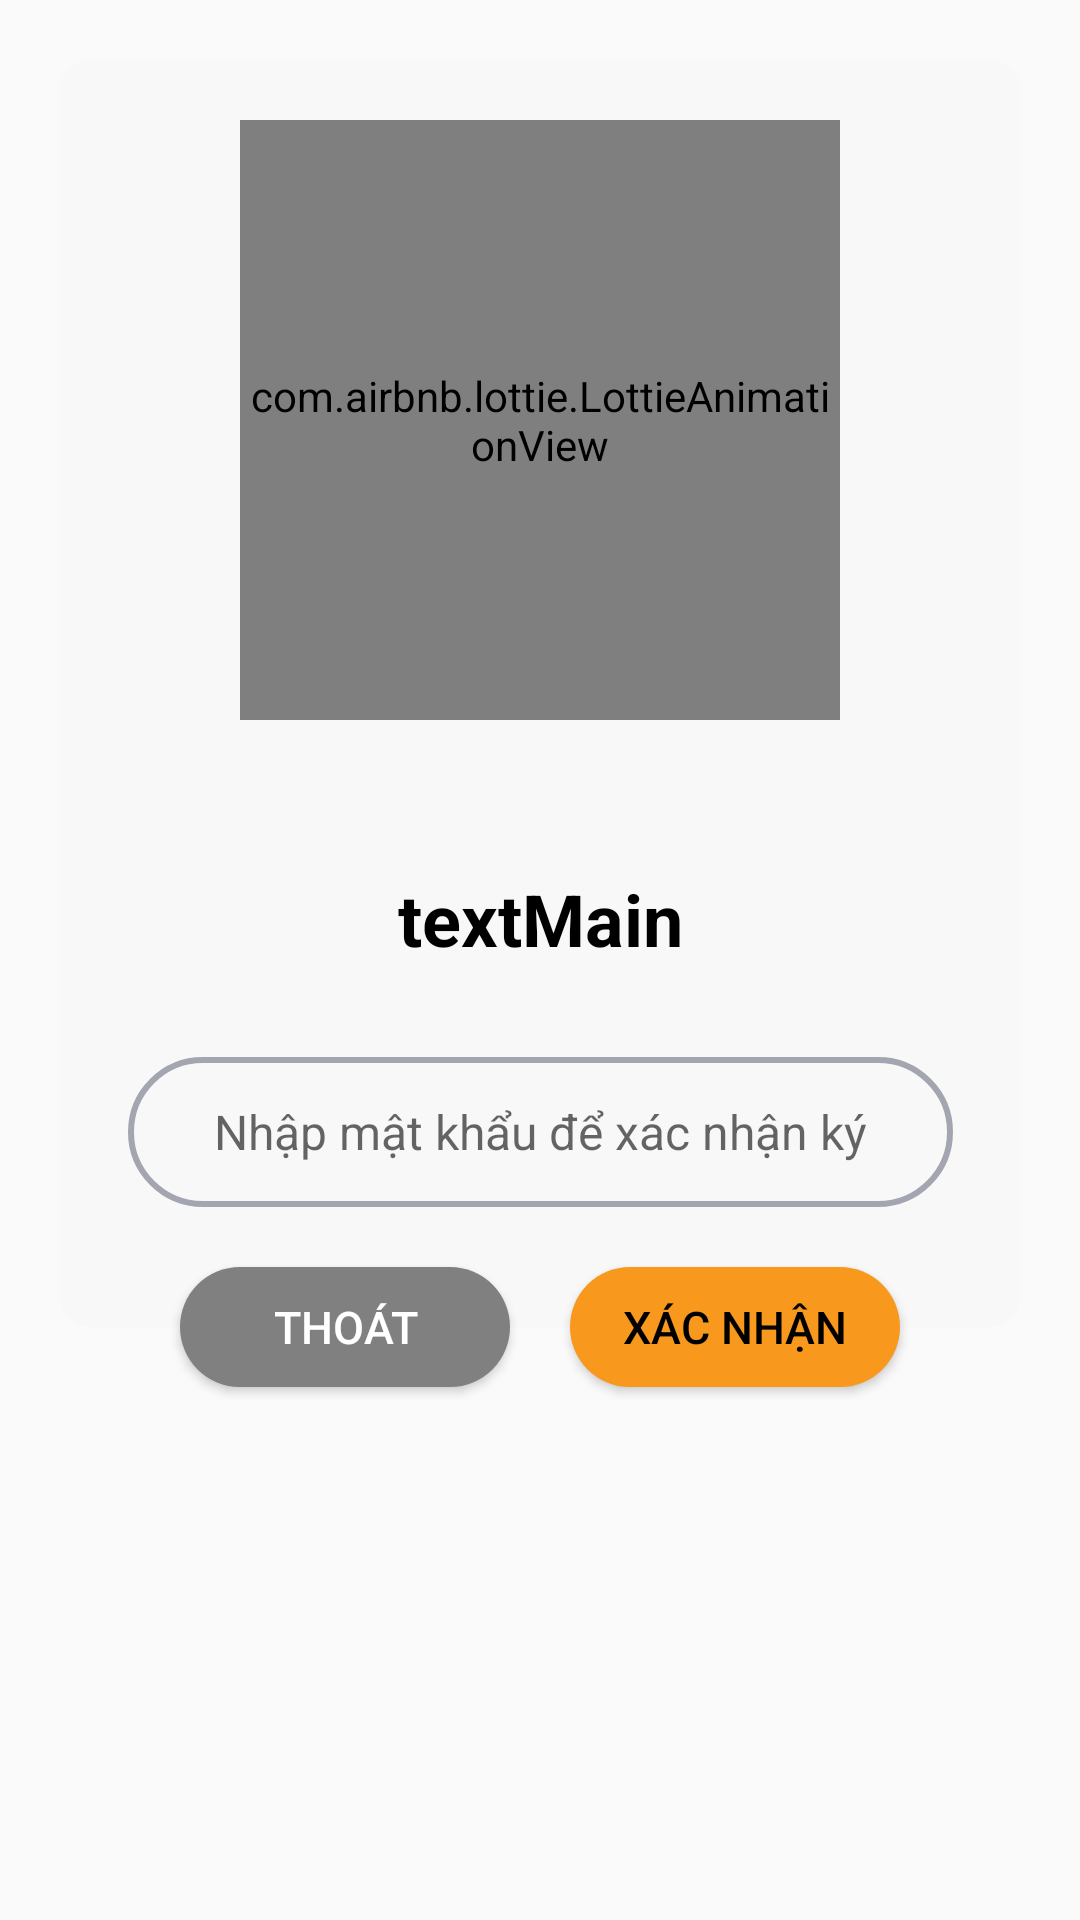

This screen was rendered from an Android layout file. Write that file and the resources it references.
<!-- AndroidManifest.xml: application theme Theme.MyApp1 -->
<!-- res/layout/popup_warning_gettext_dialog.xml -->
<?xml version="1.0" encoding="utf-8"?>
<androidx.constraintlayout.widget.ConstraintLayout xmlns:android="http://schemas.android.com/apk/res/android"
    xmlns:app="http://schemas.android.com/apk/res-auto"
    android:id="@+id/layoutDialogContainer"
    android:layout_width="match_parent"
    android:layout_height="wrap_content"
    android:layout_margin="30dp"
    android:padding="20dp">




    <androidx.constraintlayout.widget.ConstraintLayout
        android:id="@+id/layoutDialog"
        android:layout_width="match_parent"
        android:layout_height="wrap_content"
        android:background="@drawable/dialog_background"
        app:layout_constraintTop_toTopOf="parent">

        <TextView
            android:id="@+id/textTitle"
            android:layout_width="match_parent"
            android:layout_height="240dp"
            android:background="@drawable/title_success_background"
            android:padding="10dp"
            android:textColor="@color/white"
            android:textSize="18sp"
            android:textStyle="bold"
            app:layout_constraintTop_toTopOf="parent"
            />

        <com.airbnb.lottie.LottieAnimationView
            android:id="@+id/animationSuccess"
            android:layout_width="200dp"
            android:layout_height="200dp"
            app:layout_constraintBottom_toBottomOf="@id/textTitle"
            app:layout_constraintEnd_toEndOf="parent"
            app:layout_constraintStart_toStartOf="@+id/textTitle"
            app:layout_constraintTop_toTopOf="@id/textTitle"
            app:lottie_autoPlay="true"
            app:lottie_loop="false"
            app:lottie_rawRes="@raw/warning" />

        <EditText
            android:background="@drawable/border_inputext"
            android:id="@+id/textMessage"
            android:layout_width="275dp"
            android:layout_height="50dp"
            android:layout_marginStart="10dp"
            android:layout_marginTop="30dp"
            android:layout_marginEnd="10dp"
            android:layout_marginBottom="40dp"
            android:inputType="textPassword"
            android:hint="Nhập mật khẩu để xác nhận ký"
            android:textAlignment="center"
            android:textColor="@color/colorTextPrimary"
            android:textSize="16sp"
            app:layout_constraintBottom_toBottomOf="parent"
            app:layout_constraintEnd_toEndOf="parent"
            app:layout_constraintStart_toStartOf="parent"
            app:layout_constraintTop_toBottomOf="@+id/textMain" />

        <TextView
            android:id="@+id/textMain"
            android:layout_width="wrap_content"
            android:layout_height="wrap_content"
            android:layout_marginTop="30dp"
            android:text="textMain"
            android:textColor="@color/black"
            android:textSize="24dp"
            android:textStyle="bold"
            android:textAlignment="center"
            app:layout_constraintEnd_toEndOf="parent"
            app:layout_constraintStart_toStartOf="parent"

            app:layout_constraintTop_toBottomOf="@+id/textTitle" />


    </androidx.constraintlayout.widget.ConstraintLayout>

    <Button
        android:id="@+id/buttonNo"
        android:layout_width="0dp"
        android:layout_height="40dp"
        android:layout_marginStart="40dp"
        android:layout_marginEnd="10dp"
        android:background="@drawable/button_netural_bg"
        android:text="Thoát"
        android:textColor="@color/white"
        android:textSize="15sp"
        app:layout_constraintBottom_toBottomOf="@id/layoutDialog"
        app:layout_constraintEnd_toStartOf="@id/buttonAction"
        app:layout_constraintStart_toStartOf="parent"
        app:layout_constraintTop_toBottomOf="@id/layoutDialog"/>

    <Button
        android:id="@+id/buttonAction"
        android:layout_width="0dp"
        android:layout_height="40dp"
        android:layout_marginStart="10dp"
        android:layout_marginEnd="40dp"
        android:text="Xác nhận"
        android:background="@drawable/button_warning_bg"
        android:textColor="#000"
        android:textSize="15sp"
        app:layout_constraintBottom_toBottomOf="@id/layoutDialog"
        app:layout_constraintEnd_toEndOf="parent"
        app:layout_constraintStart_toEndOf="@id/buttonNo"
        app:layout_constraintTop_toBottomOf="@id/layoutDialog"/>


</androidx.constraintlayout.widget.ConstraintLayout>
<!-- resources referenced by this layout -->
<resources>
  <color name="black">#FF000000</color>
  <color name="colorTextPrimary">#212121</color>
  <color name="white">#FFFFFFFF</color>
  <!-- drawable border_inputext (drawable) -->
  <?xml version="1.0" encoding="utf-8"?>
  <shape xmlns:android="http://schemas.android.com/apk/res/android"
      android:shape="rectangle">
      <stroke
          android:width="2dp"
          android:color="#A3A6B0"/>
      <corners
          android:radius="30dp"/>
  </shape>
  <!-- drawable button_netural_bg (drawable) -->
  <?xml version="1.0" encoding="utf-8"?>
  <shape xmlns:android="http://schemas.android.com/apk/res/android"
      android:shape="rectangle">
      <solid android:color="@color/colorNeutral"></solid>
      <corners android:radius="20dp"></corners>
  </shape>
  <!-- drawable button_warning_bg (drawable) -->
  <?xml version="1.0" encoding="utf-8"?>
  <shape xmlns:android="http://schemas.android.com/apk/res/android"
      android:shape="rectangle">
      <solid android:color="@color/colorWarning"></solid>
      <corners android:radius="20dp"></corners>
  </shape>
  <!-- drawable dialog_background (drawable) -->
  <?xml version="1.0" encoding="utf-8"?>
  <shape xmlns:android="http://schemas.android.com/apk/res/android"
      android:shape="rectangle">
      <solid android:color="#F8F8F8"></solid>
      <corners android:radius="10dp"></corners>
  </shape>
  <!-- drawable title_success_background (drawable) -->
  <?xml version="1.0" encoding="utf-8"?>
  <shape xmlns:android="http://schemas.android.com/apk/res/android"
      android:shape="rectangle">
      <solid android:color="#F8F8F8"></solid>
      <corners android:topLeftRadius="10dp"
          android:topRightRadius="10dp"></corners>
  
  </shape>
  <style name="Theme.MyApp1" parent="Theme.MaterialComponents.Light.NoActionBar.Bridge">
          
          <item name="colorPrimary">@color/purple_500</item>
          <item name="colorPrimaryVariant">@color/purple_700</item>
          <item name="colorOnPrimary">@color/white</item>
          
          <item name="colorSecondary">@color/teal_200</item>
          <item name="colorSecondaryVariant">@color/teal_700</item>
          <item name="colorOnSecondary">@color/black</item>
          
          <item name="android:statusBarColor">?attr/colorPrimaryVariant</item>
          
      </style>
  <color name="colorNeutral">#808080</color>
  <color name="colorWarning">#F8981D</color>
  <color name="purple_500">#FF6200EE</color>
  <color name="purple_700">#FF3700B3</color>
  <color name="teal_200">#FF03DAC5</color>
  <color name="teal_700">#FF018786</color>
</resources>
